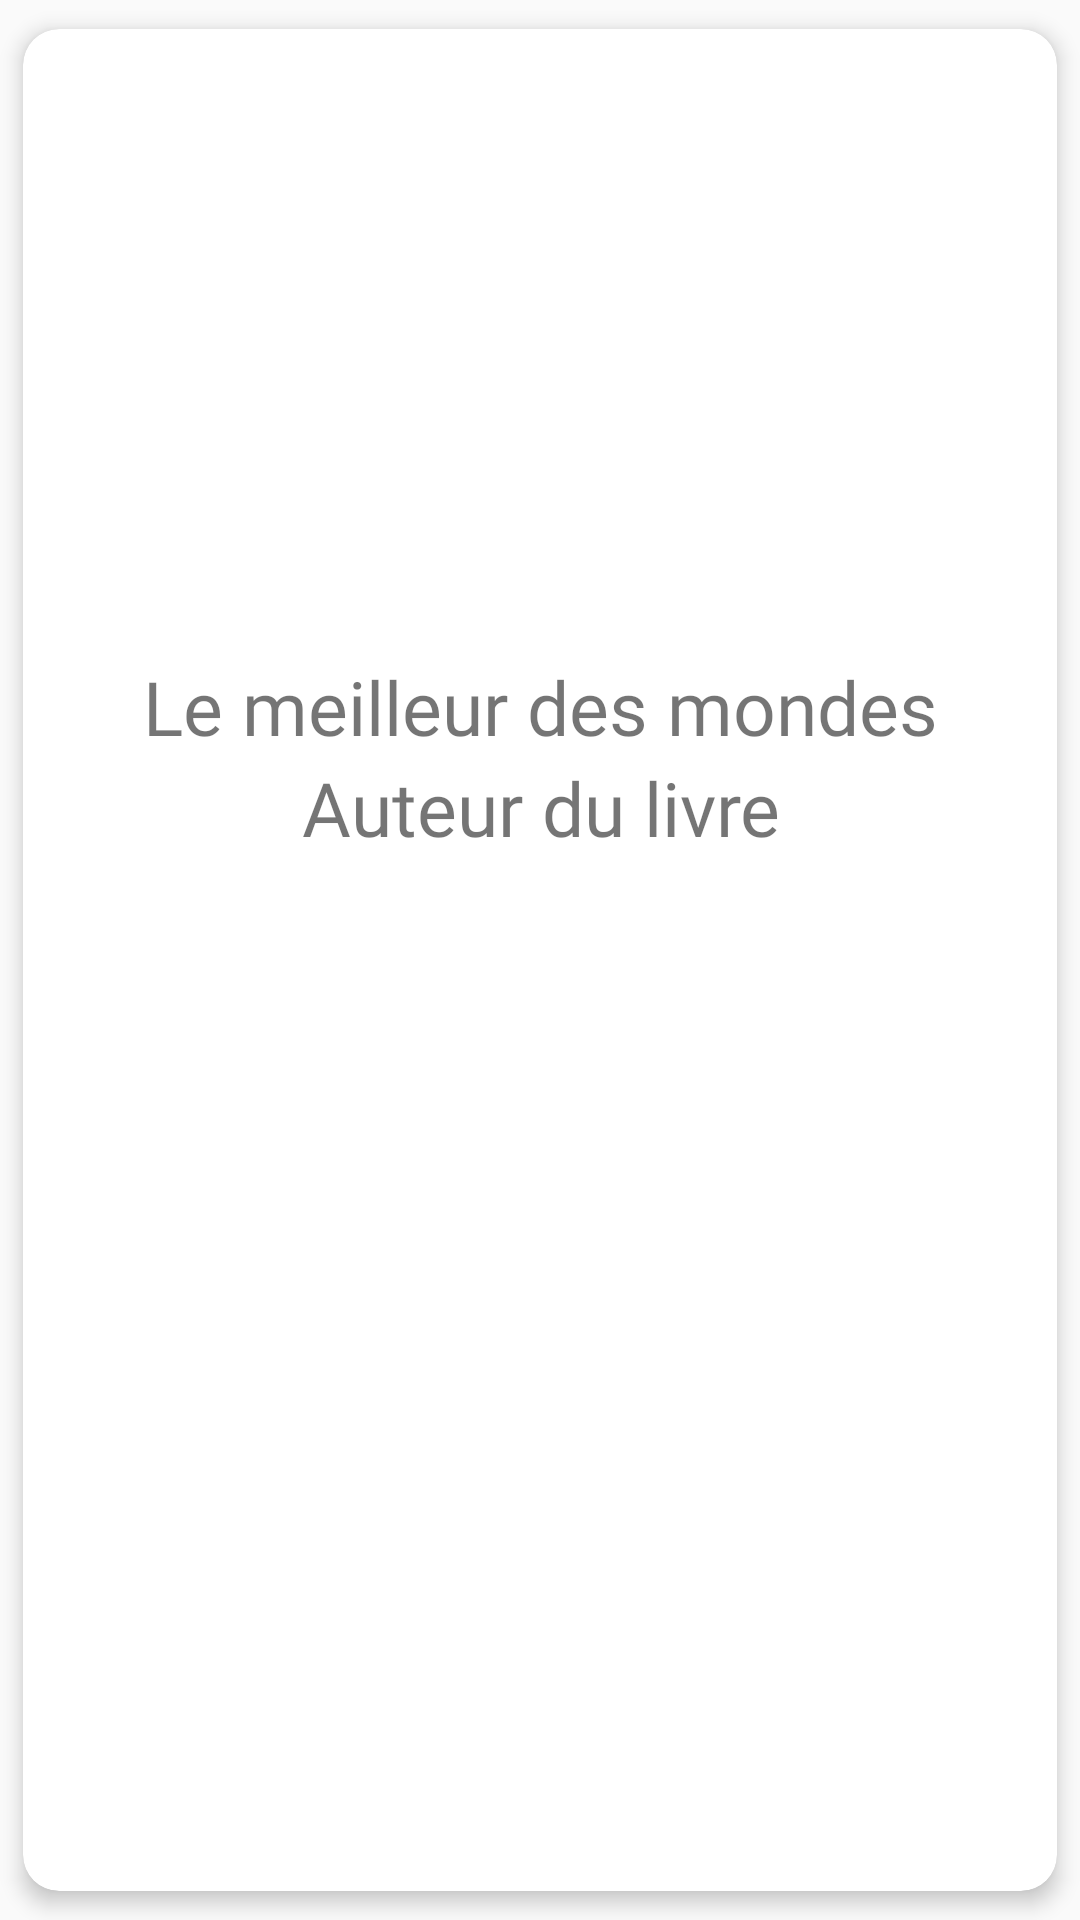

The Android layout XML behind this screen, and the referenced resources:
<!-- AndroidManifest.xml: application theme Theme.ProjetAbc -->
<!-- res/layout/fragment_one_author.xml -->
<?xml version="1.0" encoding="utf-8"?>
<androidx.cardview.widget.CardView xmlns:android="http://schemas.android.com/apk/res/android"
    xmlns:app="http://schemas.android.com/apk/res-auto"
    xmlns:tools="http://schemas.android.com/tools"
    android:layout_width="match_parent"
    android:layout_height="match_parent"
    app:cardBackgroundColor="#FFFFFF"
    app:cardCornerRadius="12dp"
    app:cardElevation="4dp"
    app:cardUseCompatPadding="true">

    <androidx.constraintlayout.widget.ConstraintLayout
        android:layout_width="match_parent"
        android:layout_height="wrap_content">

        <ImageButton
            android:id="@+id/btnBack"
            android:layout_width="79dp"
            android:layout_height="69dp"
            android:layout_marginEnd="32dp"
            android:background="?attr/selectableItemBackgroundBorderless"
            android:padding="16dp"
            android:src="@drawable/backlogo"
            app:layout_constraintBottom_toTopOf="@id/authorIcon"
            app:layout_constraintEnd_toStartOf="@+id/authorIcon"
            app:layout_constraintStart_toStartOf="parent"
            app:layout_constraintTop_toTopOf="parent"
            app:layout_constraintVertical_bias="0.0" />

        <ImageButton
            android:id="@+id/btnRedBin"
            android:layout_width="87dp"
            android:layout_height="79dp"
            android:layout_marginStart="320dp"
            android:background="?attr/selectableItemBackgroundBorderless"
            android:padding="16dp"
            android:scaleType="fitCenter"
            android:src="@drawable/redbin"
            app:layout_constraintBottom_toTopOf="@id/imagePicture"
            app:layout_constraintEnd_toEndOf="parent"
            app:layout_constraintStart_toStartOf="parent"
            app:layout_constraintTop_toTopOf="parent"
            app:layout_constraintVertical_bias="0.181" />

        <ImageView
            android:id="@+id/authorIcon"
            android:layout_width="172dp"
            android:layout_height="185dp"
            android:layout_marginTop="24dp"
            android:scaleType="centerCrop"
            app:layout_constraintBottom_toBottomOf="parent"
            app:layout_constraintDimensionRatio="1:1"
            app:layout_constraintEnd_toEndOf="parent"
            app:layout_constraintHorizontal_bias="0.497"
            app:layout_constraintStart_toStartOf="parent"
            app:layout_constraintTop_toTopOf="parent"
            app:layout_constraintVertical_bias="0.0"
            tools:srcCompat="@drawable/author_pp" />


        <TextView
            android:id="@+id/authorFirstname"
            android:layout_width="0dp"
            android:layout_height="wrap_content"
            android:autoSizeMaxTextSize="50dp"
            android:autoSizeMinTextSize="20dp"
            android:autoSizeStepGranularity="1sp"
            android:autoSizeTextType="uniform"
            android:ellipsize="none"
            android:fontFamily="@font/comic_shanns"
            android:maxLines="1"
            android:text="Le meilleur des mondes"
            android:textAlignment="center"
            android:textSize="25dp"
            app:layout_constraintEnd_toEndOf="parent"
            app:layout_constraintStart_toStartOf="parent"
            app:layout_constraintTop_toBottomOf="@id/authorIcon"
            tools:text="Le meilleur des mondes" />

        <TextView
            android:id="@+id/authorLastname"
            android:layout_width="0dp"
            android:layout_height="wrap_content"
            android:fontFamily="@font/comic_shanns"
            android:text="Auteur du livre"
            android:textAlignment="center"
            android:textSize="25dp"
            app:layout_constraintEnd_toEndOf="parent"
            app:layout_constraintStart_toStartOf="parent"
            app:layout_constraintTop_toBottomOf="@id/authorFirstname"
            tools:text="Auteur Exemple" />

        <androidx.recyclerview.widget.RecyclerView
            android:id="@+id/recyclerViewBooks"
            android:layout_width="397dp"
            android:layout_height="403dp"
            android:layout_marginStart="40dp"
            android:layout_marginEnd="40dp"
            app:layout_constraintBottom_toBottomOf="parent"
            app:layout_constraintEnd_toEndOf="parent"
            app:layout_constraintStart_toStartOf="parent"
            app:layout_constraintTop_toBottomOf="@+id/authorLastname"></androidx.recyclerview.widget.RecyclerView>


    </androidx.constraintlayout.widget.ConstraintLayout>

</androidx.cardview.widget.CardView>
<!-- resources referenced by this layout -->
<resources>
  <!-- drawable author_pp: webp bitmap (drawable, 20658 bytes) -->
  <style name="Theme.ProjetAbc" parent="Theme.AppCompat.Light.NoActionBar">
          
          <item name="colorPrimary">@color/purple_500</item>
          <item name="colorPrimaryVariant">@color/purple_700</item>
          <item name="colorOnPrimary">@color/white</item>
          
          <item name="colorSecondary">@color/teal_200</item>
          <item name="colorSecondaryVariant">@color/teal_700</item>
          <item name="colorOnSecondary">@color/black</item>
          
          <item name="android:statusBarColor">?attr/colorPrimaryVariant</item>
          
      </style>
  <!-- not gathered from this repository: default colours our renderer supplied (Android Studio template values) -->
  <color name="purple_500">#FF6200EE</color>
  <color name="purple_700">#FF3700B3</color>
  <color name="teal_200">#FF03DAC5</color>
  <color name="teal_700">#FF018786</color>
  <color name="black">#FF000000</color>
  <color name="white">#FFFFFFFF</color>
</resources>
